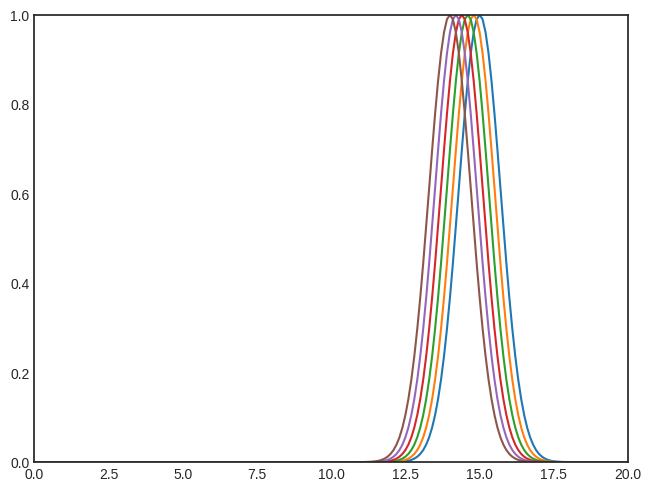
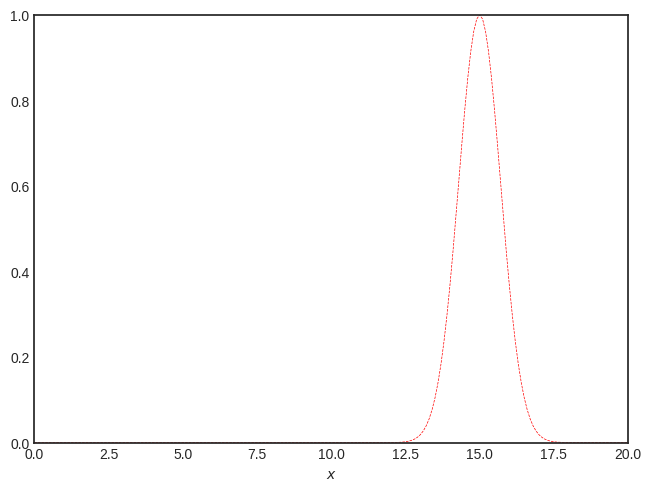

Recreate these plots in Python, in order. (Note: this script raises an exception after producing the figures.)
#!/usr/bin/env python

import sys
import matplotlib.pyplot as plt
import numpy as np
from matplotlib.animation import FFMpegWriter, FuncAnimation
from tqdm import tqdm

plt.style.use("seaborn-v0_8-white")


def U(x):
    return np.exp(-np.power(x - 15, 2))


x, Δx = np.linspace(start=0, stop=20, num=201, retstep=True)
t, Δt = np.linspace(start=0, stop=1, num=51, retstep=True)
c = -1

fig, ax = plt.subplots(layout="constrained")
ax.plot(x, U(x))
ax.plot(x, U(x - c * (t[0] + 10 * Δt)))
ax.plot(x, U(x - c * (t[0] + 20 * Δt)))
ax.plot(x, U(x - c * (t[0] + 30 * Δt)))
ax.plot(x, U(x - c * (t[0] + 40 * Δt)))
ax.plot(x, U(x - c * (t[0] + 50 * Δt)))
ax.set_xlim(left=x[0], right=x[-1])
ax.set_ylim(bottom=0, top=1)
plt.savefig("test1.pdf")
plt.close()

fig, ax = plt.subplots(layout="constrained")
(ln,) = ax.plot(
    [],
    [],
    color="red",
    label="Exacta",
    linestyle="dashed",
    linewidth=0.5,
)
ax.set_xlabel(xlabel=r"$x$")
ax.set_xlim(left=x[0], right=x[-1])
ax.set_ylim(bottom=0, top=1)


def init():
    ln.set_data(x, U(x))

    return (ln,)


def update(frame):
    print(frame)
    ln.set_data(x, U(x=x - c * (t[0] + frame * Δt)))
    ax.set_ylabel(
        ylabel=rf"$U\left(x, t={frame * Δt:.2f}\right)$", loc="top", rotation=0
    )

    return (ln,)


anim = FuncAnimation(
    fig=fig,
    func=update,
    frames=tqdm(iterable=range(t.size), file=sys.stdout, colour="green"),
    interval=1,
    init_func=init,
    blit=True,
).save(
    filename="fou1d.gif",
    writer=FFMpegWriter(
        fps=90,
        codec="libx265",
        metadata={
            "subject": "Numerical Analysis",
            "title": "Exact solution",
            "author": "Gloria Almozara Sainz",
            "genre": "Mathematics",
            "copyright": "2025",
            "srcform": "Matplotlib 3.9.3",
            "comment": "Numerical Simulation for advection PDE",
        },
    ),
    dpi=300,
    savefig_kwargs={"transparent": True, "facecolor": "none"},
)
